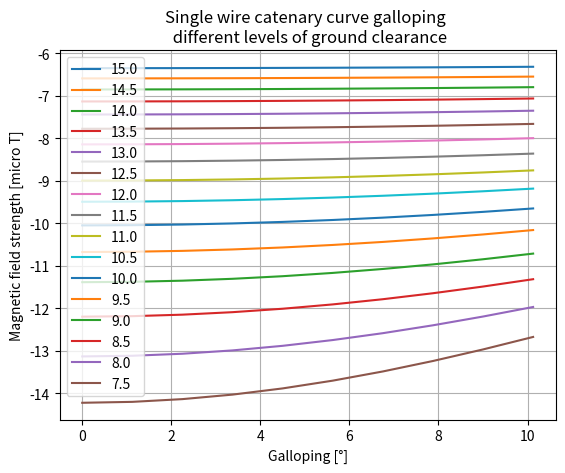

Python code for this plot:
import numpy as np
from matplotlib import pyplot as plt
from scipy.optimize import fsolve

mu = 1.25e-6
I = 440  # Current in wire
Phase_offset_x = 10  # phase spacing
Y0 = 20  # starting height of wires at tower
freq = 50
Phase1_x = -Phase_offset_x
Phase2_x = 0
Phase3_x = Phase_offset_x
Ps_x = [Phase1_x, Phase2_x, Phase3_x]
O = np.zeros(3)  # Origin point  (where measurement is taken)
D = 250  # distance between towers

# stuff to plot later
Bcurves = []
ground_clearances = []

# sags of interest
sags = np.arange(5, Y0-7, 0.5)
# sags = [5]
# range of z to integrate over wire
zrange = np.arange(0, D/2, 1)
alphas = np.arange(0, np.pi/16, np.pi/160)
for sag in sags:
    print("sag: ", sag)
    """
    First work out the catenary curve describing the wires
    
    catenary curve is:
    y = a*cosh(z/a) + b  ,                (y, z)
    just need to find a and b to satisfy (Y0, D/2) and (Y0-sag, 0)
    cosh(0) = 1 so second boundary condition gives Y0-sag = a+b
    
    second boundary is not useful on it's own
    instead use H = 2*a*arcosh((h+a)/a) where H is tower spacing and h is sag
    """
    def Hfunc(a):
        return D - 2*a*np.arccosh((sag + a)/a)
    a = fsolve(Hfunc, np.array([100]))[0]
    b = a - (Y0 - sag)

    def catenary(z):
        return a*np.cosh(z/a) - b


    """
    function that finds the (x,y,z) coordinates of the wire given the z coordinate
    and alpha, galloping angle
    """
    def wire_coordinates(z, alpha):
        y0 = catenary(z)  # find y coordinate given no galloping
        s = Y0 - y0  # sag at this location
        return np.array([s*np.sin(alpha), y0 - np.cos(alpha), z])



    """
    B = mu*I/4pi * Integral over wire of [ dl x r_unit / r^2 ]
    """
    Bs = []
    # loop over galloping angles
    for alpha in alphas:
        integral_result = np.zeros(3)
        # starting point of curve
        last_P = wire_coordinates(0, alpha)
        for z in zrange[1:]:
            next_P = wire_coordinates(z, alpha)
            dl = next_P - last_P

            OP = last_P - O
            OP_length = np.sqrt(np.sum(np.power(OP, 2)))
            OP_unit = OP/OP_length
            integral_result += np.cross(dl, OP_unit)/(OP_length**2)
            last_P = next_P
            # print(np.cross(dl, OP_unit)/(OP_length**2))

        # since integral only uses half the wire the other half is same except mirrored over XY plane
        # thus the Z component drops out but X and Y component doubles
        integral_result = 2*integral_result
        integral_result[2] = 0
        # print(integral_result)
        Bs.append(1e6*mu*I*integral_result[0]/(4*np.pi))
    Bcurves.append(Bs)
    # plt.plot(Bs)
    # plt.show()
    # maxB = np.max(Bs)
    # maxBs.append(maxB*1e6)
    ground_clearances.append(Y0-sag)

for Bcurve in Bcurves:
    plt.plot(np.rad2deg(alphas), Bcurve)
plt.title("Single wire catenary curve galloping \n different levels of ground clearance")
plt.xlabel("Galloping [°]")
plt.ylabel("Magnetic field strength [micro T]")
plt.legend(Y0 - sags)
plt.grid(1)
plt.show()

